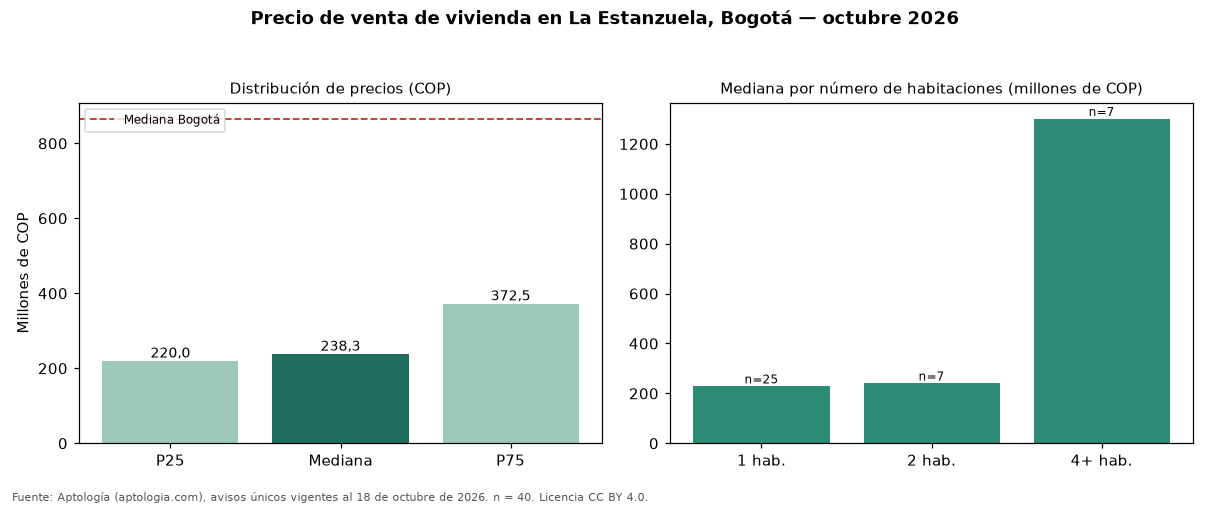

Source data for this figure (header and first rows):
seccion, metrica, valor_cop, n
precio, p25, 220000000, 40
precio, mediana, 238273750, 40
precio, p75, 372500000, 40
cop_por_m2, p25, 5537500, 40
cop_por_m2, mediana, 6689189, 40
cop_por_m2, p75, 7660497, 40
area, area_mediana_m2, 36.5, 40
habitaciones, 1, 228000000, 25
habitaciones, 2, 239900000, 7
habitaciones, 4+, 1300000000, 7
administracion, mediana, 167300, 25
estrato, moda, 3, 
parqueadero, porcentaje_con_parqueadero, 12.5, 40
ciudad, mediana_ciudad, 865000000, 54235
ciudad, mediana_cop_por_m2_ciudad, 6557377, 54235
